Labelled photos from "sharpened", an image-classification folder in JEANIELKL0421/dataset. The possible labels are: grapes, kiwi.

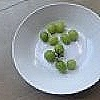
Label: grapes

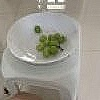
Label: grapes

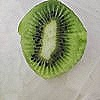
Label: kiwi

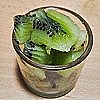
Label: kiwi

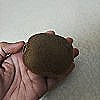
Label: kiwi

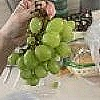
Label: grapes
